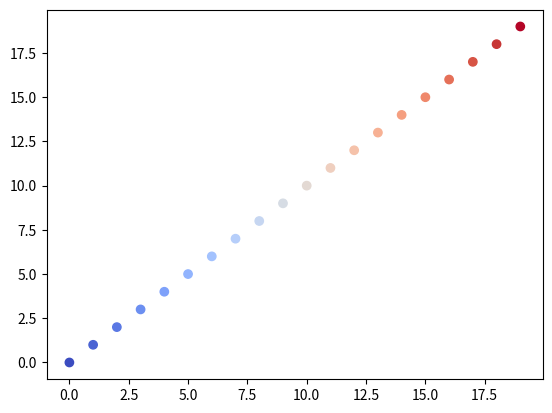

Write Python code to recreate this figure.
import matplotlib.pyplot as plt

array = [x for x in range(20)]

fig, ax = plt.subplots()
ax.scatter(array, array, c=array, cmap=plt.cm.coolwarm)
plt.show()